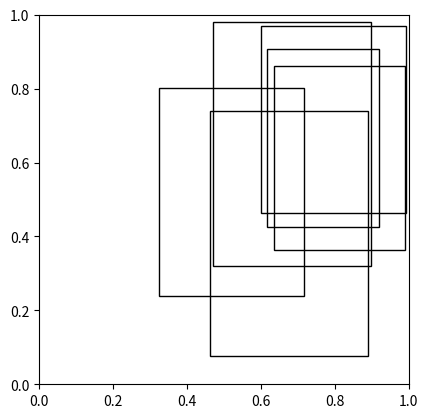

Write the Python code that produced this figure.
# -*- coding: utf-8 -*-
"""
Created on Thu Aug 11 18:12:37 2016

@author: Eddy_zheng
"""

import matplotlib.pyplot as plt
import matplotlib.patches as patches
import numpy as np




def plot_example(X,Y,li,wi,N,brake_num=0):

    fig1 = plt.figure()
    ax1 = fig1.add_subplot(111, aspect='equal')


    colour=['red','green','white','yellow','blue','black']
    for i in range(N):
        ax1.add_patch(
                patches.Rectangle(
                    (X[i], Y[i]),   # (x,y)
                    li[i],          # width
                    wi[i],          # height
                    color='black',
                    fill=False
                )
            )
    fig1.savefig('rect_{}.png'.format(brake_num), dpi=90, bbox_inches='tight')

    # ax1.add_patch(
    #
    #     patches.Rectangle(
    #         (0.1, 0.1),   # (x,y)
    #         0.5,          # width
    #         0.5,          # height
    #     )
    #
    # )
    #
    #
    # ax1.add_patch(
    #     patches.Rectangle(
    #         (0.7, 0.7),   # (x,y)
    #         0.5,          # width
    #         0.5,          # height
    #     )
    # )

    # plt.show()
    # fig1.savefig('rect1.png', dpi=90, bbox_inches='tight')

if __name__=='__main__':
    wait_list=[(119.53, 22.5),
     (99.3, 16.92),
     (85.5, 16.3),
     (110, 17.2),
     (110, 19.22),
     (119.53, 22.5),
     (99.3, 16.92),
     (99.3, 16.92),
     (85.5, 16.3),
     (110, 17.2),
     (110, 17.2),
     (119.53, 22.5)]
    wait_list=wait_list[0:6]
    
    
    N=len(wait_list)
    W=34
    L=280
    
    li=np.array([each[0] for each in wait_list])/L
    wi=np.array([each[1] for each in wait_list])/W
    
    X=np.array([129.42922238, 177.63115518, 172.31146189, 168.24637649,
            90.59384038, 132.09799331])/L
    Y=np.array([ 2.61286949, 12.38680287, 14.50734225, 15.76862964,  8.08009241,10.86250473])/W    
    plot_example(X, Y, li, wi,N)